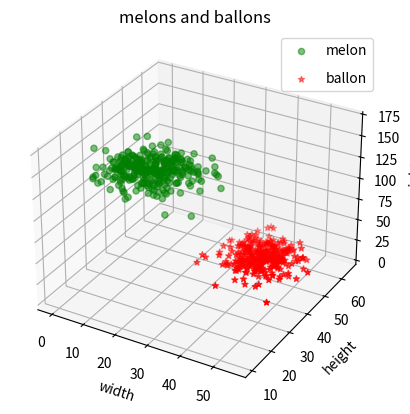

This chart was generated by the following Python code:
import matplotlib.pyplot as plt
import numpy as np
from mpl_toolkits.mplot3d import Axes3D

# melons
melons_width=np.random.normal(20,6,300)
melons_height=np.random.normal(25,6,300)
melons_weight=np.random.normal(150,6,300)

# ballons
ballons_width=np.random.normal(40,5,300)
ballons_height=np.random.normal(50,5,300)
ballons_weight=np.random.normal(20,5,300)

ax=plt.axes(projection="3d")
ax.scatter(melons_width,melons_height,melons_weight,marker="o",c="g",alpha=0.5)
ax.scatter(ballons_width,ballons_height,ballons_weight,marker="*",c="r")


# legend
for i in [["o","melon","g"],["*","ballon","r"]]:
    ax.scatter([],[],marker=i[0],label=i[1],alpha=0.5,c=i[2])
ax.legend(scatterpoints=1,frameon=True,labelspacing=1)
ax.set_xlabel("width")
ax.set_ylabel("height")
ax.set_zlabel("weight")
ax.set_title("melons and ballons")
plt.show()